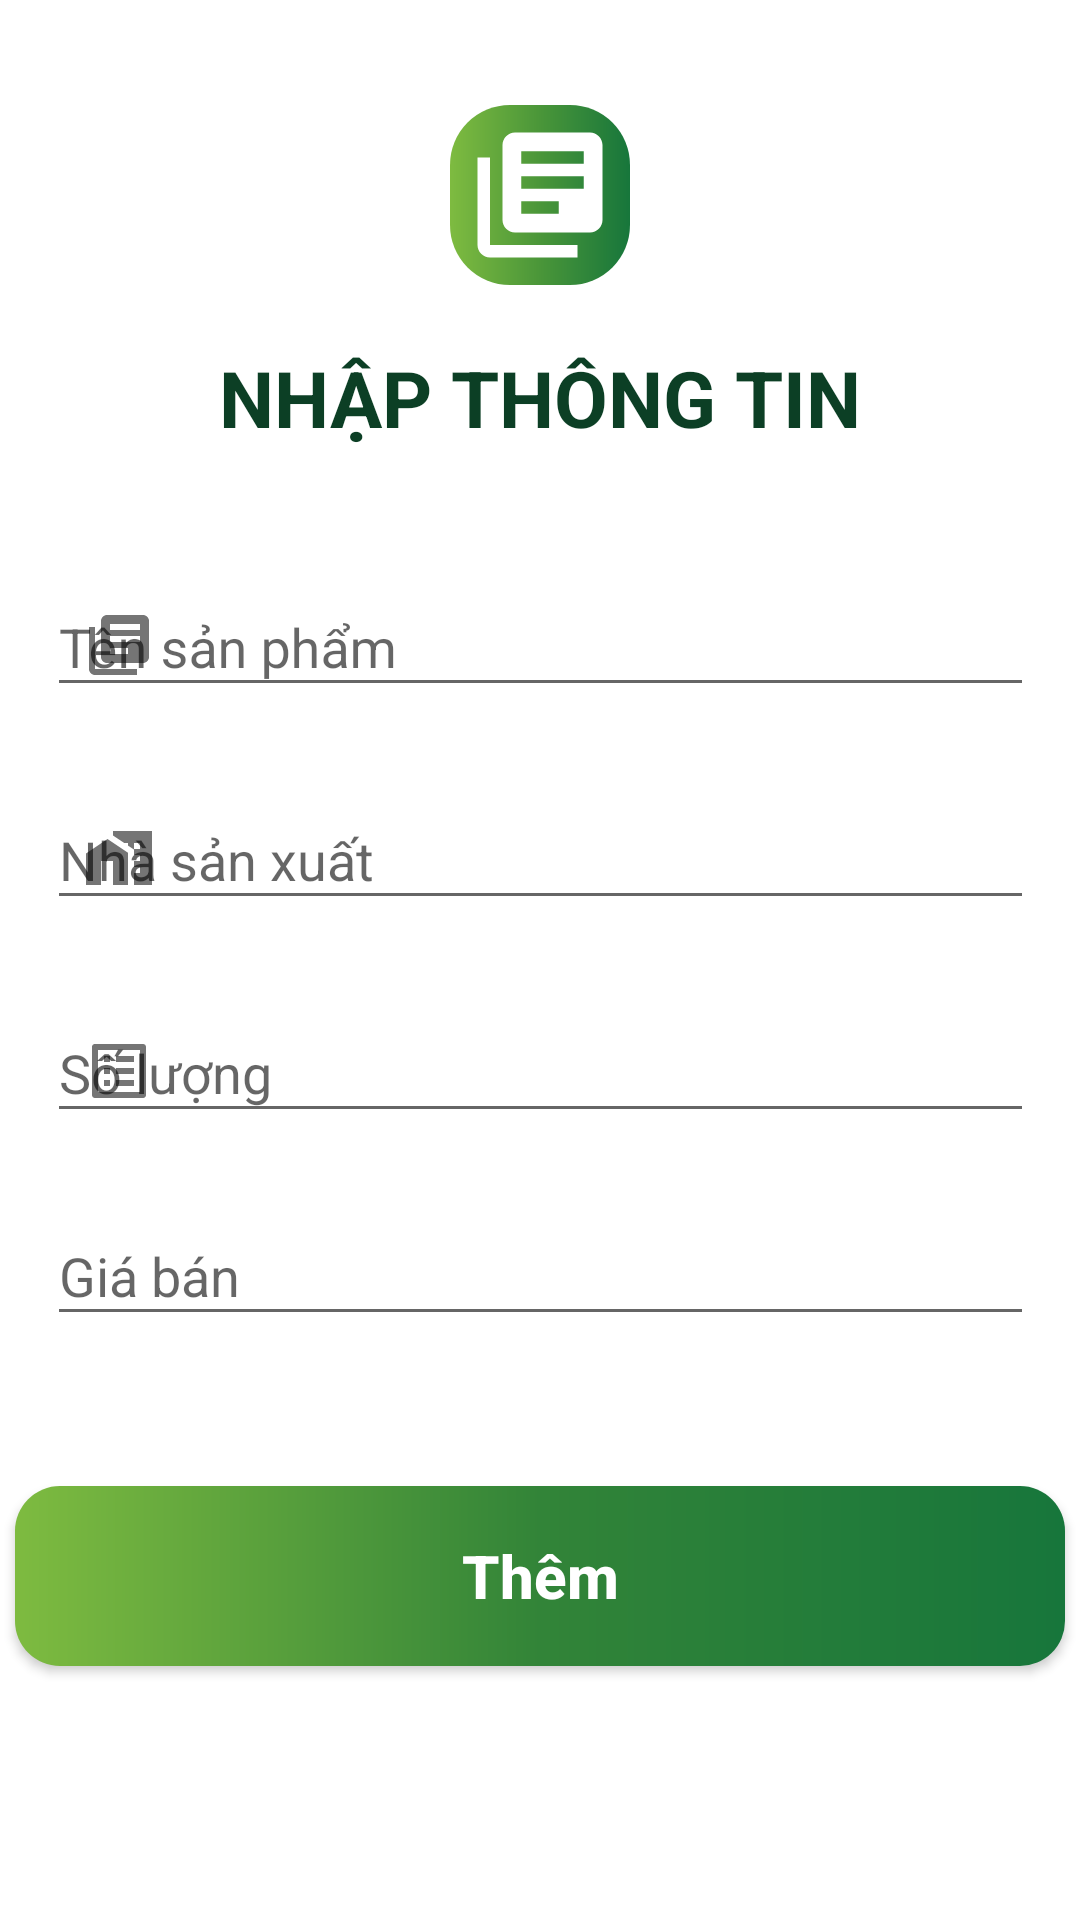

Produce the Android XML layout that renders to this screen, including the resource entries it uses.
<!-- AndroidManifest.xml: application theme Theme.ProductManagement -->
<!-- res/layout/activity_them.xml -->
<?xml version="1.0" encoding="utf-8"?>
<androidx.constraintlayout.widget.ConstraintLayout xmlns:android="http://schemas.android.com/apk/res/android"
    xmlns:app="http://schemas.android.com/apk/res-auto"
    xmlns:tools="http://schemas.android.com/tools"
    android:layout_width="match_parent"
    android:layout_height="match_parent"
    android:background="@color/white"
    tools:context=".ThemActivity">


    <TextView
        android:id="@+id/textView"
        android:layout_width="wrap_content"
        android:layout_height="wrap_content"
        android:layout_marginTop="20dp"
        android:text="NHẬP THÔNG TIN"
        android:textColor="@color/label"
        android:textSize="26dp"
        android:textStyle="bold"
        app:layout_constraintEnd_toEndOf="parent"
        app:layout_constraintStart_toStartOf="parent"
        app:layout_constraintTop_toBottomOf="@+id/imageView" />

    <ImageView
        android:id="@+id/imageView"
        android:layout_width="60dp"
        android:layout_height="60dp"
        android:layout_marginTop="35dp"
        android:background="@drawable/gradient"
        app:layout_constraintEnd_toEndOf="parent"
        app:layout_constraintStart_toStartOf="parent"
        app:layout_constraintTop_toTopOf="parent"
        app:srcCompat="@drawable/ic_book" />

    <com.google.android.material.textfield.TextInputLayout
        android:id="@+id/TextInputLayout"
        android:layout_width="329dp"
        android:layout_height="wrap_content"
        android:layout_marginTop="180dp"
        android:hint="Tên sản phẩm"
        app:layout_constraintEnd_toEndOf="parent"
        app:layout_constraintStart_toStartOf="parent"
        app:layout_constraintTop_toTopOf="parent"
        app:startIconDrawable="@drawable/ic_book">

        <com.google.android.material.textfield.TextInputEditText
            android:id="@+id/etxt_tensanpham"
            android:inputType="text"
            android:textColor="@color/text"
            android:layout_width="match_parent"
            android:layout_height="wrap_content" />
    </com.google.android.material.textfield.TextInputLayout>

    <com.google.android.material.textfield.TextInputLayout
        android:id="@+id/TextInputLayout1"
        android:layout_width="329dp"
        android:layout_height="wrap_content"
        android:layout_marginTop="12dp"
        android:hint="Nhà sản xuất"
        app:layout_constraintEnd_toEndOf="parent"
        app:layout_constraintStart_toStartOf="parent"
        app:layout_constraintTop_toBottomOf="@+id/TextInputLayout"
        app:startIconDrawable="@drawable/ic_producer">

        <com.google.android.material.textfield.TextInputEditText
            android:id="@+id/etxt_nsx"
            android:inputType="text"
            android:textColor="@color/text"
            android:layout_width="match_parent"
            android:layout_height="wrap_content" />
    </com.google.android.material.textfield.TextInputLayout>

    <com.google.android.material.textfield.TextInputLayout
        android:id="@+id/TextInputLayout3"
        android:layout_width="329dp"
        android:layout_height="wrap_content"
        android:layout_marginTop="12dp"
        android:hint="Số lượng"
        app:layout_constraintEnd_toEndOf="parent"
        app:layout_constraintStart_toStartOf="parent"
        app:layout_constraintTop_toBottomOf="@+id/TextInputLayout1"
        app:startIconDrawable="@drawable/ic_quanlity">

        <com.google.android.material.textfield.TextInputEditText
            android:id="@+id/etxt_soluong"
            android:textColor="@color/text"
            android:layout_width="match_parent"
            android:layout_height="wrap_content"
            android:inputType="number" />
    </com.google.android.material.textfield.TextInputLayout>

    <com.google.android.material.textfield.TextInputLayout
        android:id="@+id/TextInputLayout4"
        android:layout_width="329dp"
        android:layout_height="wrap_content"
        android:layout_marginTop="12dp"
        android:hint="Giá bán"
        app:layout_constraintEnd_toEndOf="parent"
        app:layout_constraintStart_toStartOf="parent"
        app:layout_constraintTop_toBottomOf="@+id/TextInputLayout3"
        app:startIconDrawable="@drawable/ic_money">

        <com.google.android.material.textfield.TextInputEditText
            android:id="@+id/etxt_giaban"
            android:textColor="@color/text"
            android:layout_width="match_parent"
            android:layout_height="wrap_content"
            android:inputType="number" />
    </com.google.android.material.textfield.TextInputLayout>

    <Button
        android:id="@+id/btn_them"
        android:layout_width="350dp"
        android:layout_height="60dp"
        android:layout_marginTop="50dp"
        android:text="Thêm"
        android:background="@drawable/gradient_button"
        android:textAllCaps="false"
        android:textSize="20sp"
        android:textStyle="bold"
        android:textColor="@color/white"
        app:layout_constraintEnd_toEndOf="parent"
        app:layout_constraintStart_toStartOf="parent"
        app:layout_constraintTop_toBottomOf="@+id/TextInputLayout4" />

</androidx.constraintlayout.widget.ConstraintLayout>
<!-- resources referenced by this layout -->
<resources>
  <color name="label">#0C3F25</color>
  <color name="text">#004C2C</color>
  <color name="white">#FFFFFFFF</color>
  <!-- drawable gradient (drawable) -->
  <?xml version="1.0" encoding="utf-8"?>
  <shape xmlns:android="http://schemas.android.com/apk/res/android" android:shape="rectangle" >
  <gradient
  
      android:type="linear"
      android:startColor="#7EBB40"
      android:centerColor="#4A9639"
      android:endColor="#17763B" />
      <corners
          android:radius="20dp"
          android:bottomRightRadius="20dp"
          android:topRightRadius="20dp"
          android:topLeftRadius="20dp"
          />
      <size
          android:width="82dp"
          android:height="82dp" />
      <padding
          android:left="5dp"
          android:top="5dp"
          android:right="5dp"
          android:bottom="5dp"
          />
  </shape>
  <!-- drawable gradient_button (drawable) -->
  <?xml version="1.0" encoding="utf-8"?>
  <shape xmlns:android="http://schemas.android.com/apk/res/android" android:shape="rectangle" >
      <gradient
  
          android:type="linear"
          android:startColor="#7EBB40"
          android:centerColor="#328438"
          android:endColor="#17763B" />
      <corners
          android:radius="15dp" />
  </shape>
  <!-- drawable ic_book (drawable) -->
  <vector xmlns:android="http://schemas.android.com/apk/res/android"
      android:width="24dp"
      android:height="24dp"
      android:viewportWidth="24"
      android:viewportHeight="24">
    <path
        android:fillColor="@color/white"
        android:pathData="M4,6L2,6v14c0,1.1 0.9,2 2,2h14v-2L4,20L4,6zM20,2L8,2c-1.1,0 -2,0.9 -2,2v12c0,1.1 0.9,2 2,2h12c1.1,0 2,-0.9 2,-2L22,4c0,-1.1 -0.9,-2 -2,-2zM19,11L9,11L9,9h10v2zM15,15L9,15v-2h6v2zM19,7L9,7L9,5h10v2z"/>
  </vector>
  <!-- drawable ic_producer (drawable) -->
  <vector xmlns:android="http://schemas.android.com/apk/res/android"
      android:width="24dp"
      android:height="24dp"
      android:viewportWidth="24"
      android:viewportHeight="24">
    <path
        android:fillColor="@android:color/white"
        android:pathData="M8.17,5.7L1,10.48V21h5v-8h4v8h5V10.25z"/>
    <path
        android:fillColor="@android:color/white"
        android:pathData="M10,3v1.51l2,1.33L13.73,7L15,7v0.85l2,1.34L17,11h2v2h-2v2h2v2h-2v4h6L23,3L10,3zM19,9h-2L17,7h2v2z"/>
  </vector>
  <!-- drawable ic_quanlity (drawable) -->
  <vector xmlns:android="http://schemas.android.com/apk/res/android"
      android:width="24dp"
      android:height="24dp"
      android:viewportWidth="24"
      android:viewportHeight="24"
      android:autoMirrored="true">
    <path
        android:fillColor="@android:color/white"
        android:pathData="M19,5v14L5,19L5,5h14m1.1,-2L3.9,3c-0.5,0 -0.9,0.4 -0.9,0.9v16.2c0,0.4 0.4,0.9 0.9,0.9h16.2c0.4,0 0.9,-0.5 0.9,-0.9L21,3.9c0,-0.5 -0.5,-0.9 -0.9,-0.9zM11,7h6v2h-6L11,7zM11,11h6v2h-6v-2zM11,15h6v2h-6zM7,7h2v2L7,9zM7,11h2v2L7,13zM7,15h2v2L7,17z"/>
  </vector>
  <style name="Theme.ProductManagement" parent="Theme.AppCompat.DayNight.DarkActionBar">
          
          <item name="colorPrimary">@color/purple_500</item>
          <item name="colorPrimaryVariant">@color/purple_700</item>
          <item name="colorOnPrimary">@color/white</item>
          
          <item name="colorSecondary">@color/teal_200</item>
          <item name="colorSecondaryVariant">@color/teal_700</item>
          <item name="colorOnSecondary">@color/black</item>
          
          <item name="android:statusBarColor" tools:targetApi="l">?attr/colorPrimaryVariant</item>
          
      </style>
  <color name="purple_500">#328438</color>
  <color name="purple_700">#7EBB40</color>
  <color name="teal_200">#FF03DAC5</color>
  <color name="teal_700">#FF018786</color>
  <color name="black">#FF000000</color>
</resources>
